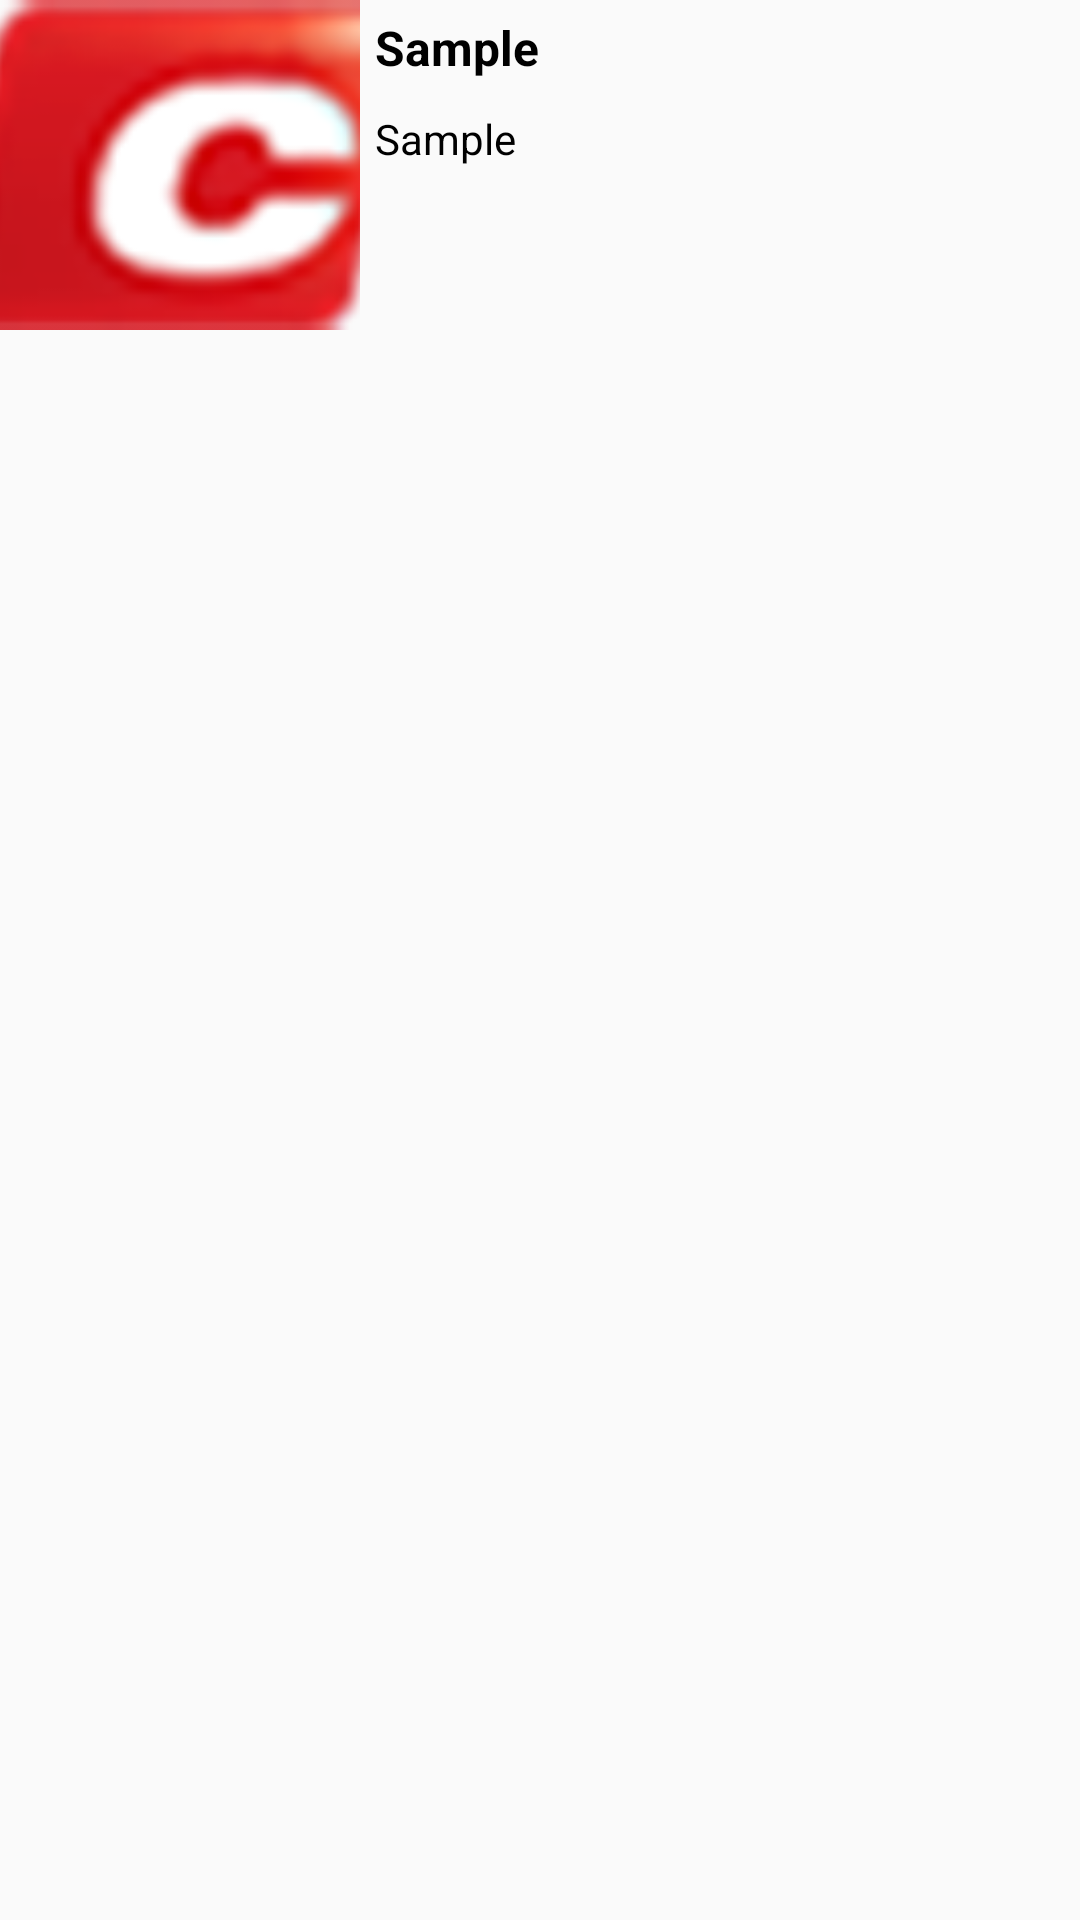

Layout XML and referenced resources for this Android screen:
<!-- AndroidManifest.xml: application theme AppTheme -->
<!-- res/layout/layout_list_cell.xml -->
<?xml version="1.0" encoding="utf-8"?>
<LinearLayout xmlns:android="http://schemas.android.com/apk/res/android"
    android:layout_width="match_parent"
    android:layout_height="wrap_content"
    android:layout_margin="@dimen/size_5dp"
    android:orientation="horizontal">

    <ImageView
        android:id="@+id/icon"
        android:layout_width="0dp"
        android:layout_height="@dimen/home_popular_item_height"
        android:layout_weight="1"
        android:scaleType="centerCrop"
        android:src="@drawable/sample" />

    <RelativeLayout
        android:layout_width="@dimen/margin_0dp"
        android:layout_height="@dimen/home_popular_item_height"
        android:layout_weight="2">

        <TextView
            android:id="@+id/newsTitle"
            android:layout_width="wrap_content"
            android:layout_height="wrap_content"
            android:layout_alignParentLeft="true"
            android:layout_alignParentStart="true"
            android:layout_alignParentTop="true"
            android:layout_centerInParent="true"
            android:layout_margin="@dimen/size_5dp"
            android:ellipsize="none"
            android:maxLines="2"
            android:singleLine="false"
            android:text="@string/sample_text"
            android:textColor="@color/black"
            android:textSize="@dimen/text_size_16sp"
            android:textStyle="bold" />

        <TextView
            android:layout_alignParentEnd="true"
            android:id="@+id/menuOptions"
            android:layout_width="wrap_content"
            android:layout_height="wrap_content"
            android:layout_alignParentRight="true"
            android:layout_alignParentTop="true"
            android:paddingLeft="@dimen/activity_horizontal_margin"
            android:background="@drawable/popup_menu_icon"
            android:textAppearance="?android:textAppearanceLarge" />

        <TextView
            android:layout_below="@+id/newsTitle"
            android:id="@+id/footer"
            android:layout_width="wrap_content"
            android:layout_height="wrap_content"
            android:layout_alignParentLeft="true"
            android:layout_alignParentStart="true"
            android:layout_centerInParent="true"
            android:layout_margin="@dimen/size_5dp"
            android:ellipsize="none"
            android:maxLines="3"
            android:singleLine="false"
            android:text="@string/sample_text"
            android:textColor="@color/black"
            android:textSize="@dimen/text_size_14sp"
            android:textStyle="normal" />

    </RelativeLayout>
</LinearLayout>
<!-- resources referenced by this layout -->
<resources>
  <color name="black">#000000</color>
  <dimen name="activity_horizontal_margin">16dp</dimen>
  <dimen name="home_popular_item_height">110dp</dimen>
  <dimen name="margin_0dp">0dp</dimen>
  <dimen name="size_5dp">5dp</dimen>
  <dimen name="text_size_14sp">14sp</dimen>
  <dimen name="text_size_16sp">16sp</dimen>
  <!-- drawable sample: png bitmap (drawable-mdpi, 14400 bytes) -->
  <string name="sample_text">Sample</string>
  <style name="AppTheme" parent="Theme.AppCompat.Light.DarkActionBar">
          
          <item name="colorPrimary">@color/white</item>
          <item name="colorPrimaryDark">@color/colorPrimaryDark</item>
          <item name="colorAccent">@color/colorPrimaryRed</item>
          <item name="android:textColorSecondary">@color/colorPrimaryRed</item>
      </style>
  <color name="white">#ffffff</color>
  <color name="colorPrimaryDark">#000000</color>
  <color name="colorPrimaryRed">#DC143C</color>
</resources>
